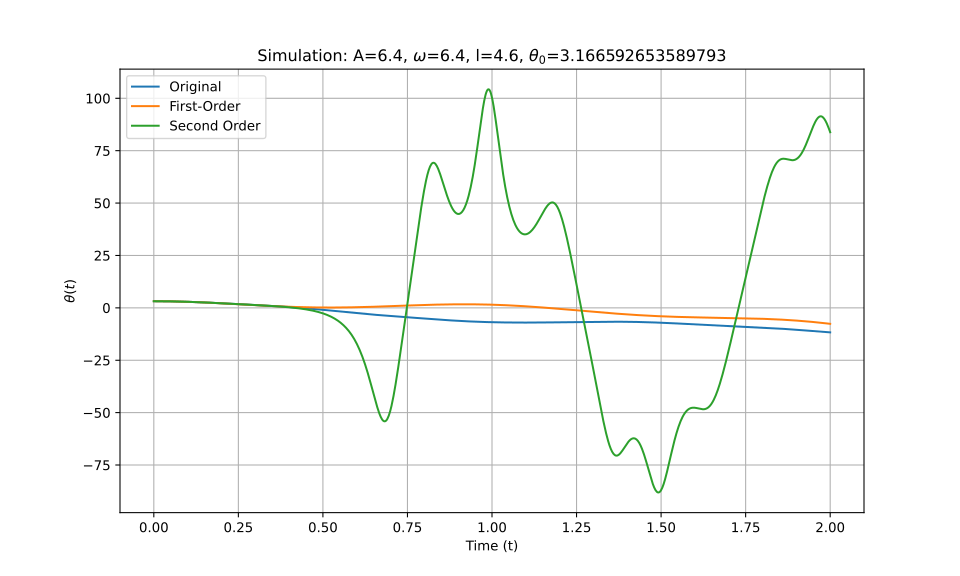

The data file committed next to this chart (first rows):
t_eval, Equation_1, Equation_2, Equation_3
0.0, 3.167, 3.167, 3.167
0.002002, 3.166, 3.166, 3.166
0.004004, 3.166, 3.166, 3.166
0.006006, 3.166, 3.166, 3.166
0.008008, 3.165, 3.165, 3.165
0.01001, 3.164, 3.164, 3.164
0.01201, 3.162, 3.162, 3.162
0.01401, 3.161, 3.161, 3.161
0.01602, 3.159, 3.159, 3.159
0.01802, 3.157, 3.157, 3.157
0.02002, 3.155, 3.155, 3.155
0.02202, 3.153, 3.153, 3.153
0.02402, 3.15, 3.15, 3.15
0.02603, 3.147, 3.147, 3.147
0.02803, 3.144, 3.144, 3.144
0.03003, 3.141, 3.141, 3.141
0.03203, 3.137, 3.137, 3.137
0.03403, 3.134, 3.134, 3.134
0.03604, 3.13, 3.13, 3.13
0.03804, 3.125, 3.126, 3.125
0.04004, 3.121, 3.121, 3.121
0.04204, 3.116, 3.117, 3.116
0.04404, 3.111, 3.112, 3.111
0.04605, 3.106, 3.107, 3.106
0.04805, 3.101, 3.101, 3.101
0.05005, 3.096, 3.096, 3.096
0.05205, 3.09, 3.09, 3.09
0.05405, 3.084, 3.084, 3.084
0.05606, 3.078, 3.078, 3.078
0.05806, 3.071, 3.072, 3.071
0.06006, 3.065, 3.065, 3.065
0.06206, 3.058, 3.058, 3.058
0.06406, 3.051, 3.051, 3.051
0.06607, 3.044, 3.044, 3.044
0.06807, 3.036, 3.037, 3.036
0.07007, 3.028, 3.029, 3.028
0.07207, 3.021, 3.021, 3.021
0.07407, 3.013, 3.013, 3.013
0.07608, 3.004, 3.005, 3.004
0.07808, 2.996, 2.996, 2.996
0.08008, 2.987, 2.988, 2.987
0.08208, 2.978, 2.979, 2.978
0.08408, 2.969, 2.97, 2.969
0.08609, 2.96, 2.961, 2.96
0.08809, 2.951, 2.951, 2.951
0.09009, 2.941, 2.941, 2.941
0.09209, 2.931, 2.932, 2.931
0.09409, 2.921, 2.922, 2.921
0.0961, 2.911, 2.911, 2.911
0.0981, 2.901, 2.901, 2.901
0.1001, 2.89, 2.89, 2.89
0.1021, 2.88, 2.88, 2.88
0.1041, 2.869, 2.869, 2.869
0.1061, 2.858, 2.858, 2.858
0.1081, 2.846, 2.846, 2.846
0.1101, 2.835, 2.835, 2.835
0.1121, 2.823, 2.823, 2.823
0.1141, 2.812, 2.811, 2.812
0.1161, 2.8, 2.799, 2.8
0.1181, 2.788, 2.787, 2.788
... 940 more rows
